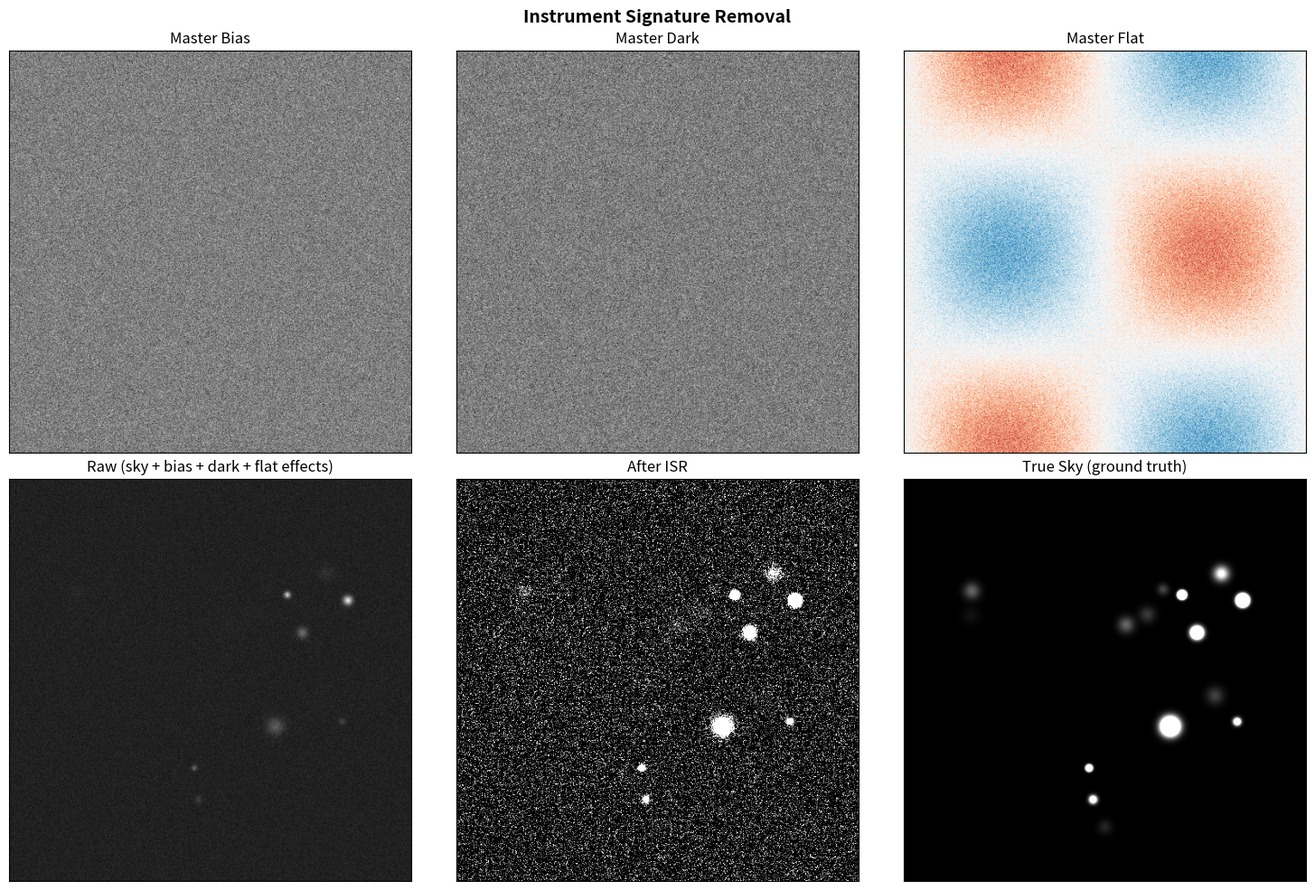

This chart was generated by the following Python code: (Note: this script raises an exception after producing the figure.)
# --- Simulation stand-in ---
# Since we may not have the LSST stack installed, let's simulate
# what ISR does using basic numpy/astropy to build intuition.

import numpy as np
import matplotlib.pyplot as plt

rng = np.random.default_rng(42)
ny, nx = 512, 512

# 1. Create a "true sky" image with a few galaxies
true_sky = np.zeros((ny, nx))
# Add some Gaussian "galaxies"
yy, xx = np.mgrid[:ny, :nx]
for _ in range(15):
    cx, cy = rng.integers(50, nx-50), rng.integers(50, ny-50)
    flux = 10**rng.uniform(3, 5)
    sigma = rng.uniform(2, 8)
    true_sky += flux * np.exp(-((xx-cx)**2 + (yy-cy)**2) / (2*sigma**2)) / (2*np.pi*sigma**2)

# 2. Simulate instrumental effects
bias_level = 1000.0  # electrons
bias_2d = bias_level + 5 * rng.normal(size=(ny, nx))  # spatial structure
dark_rate = 0.01  # e/s/pixel
exposure_time = 300  # seconds
dark = dark_rate * exposure_time + 0.5 * rng.normal(size=(ny, nx))
flat = 1.0 + 0.05 * np.sin(2*np.pi*xx/nx) * np.cos(2*np.pi*yy/ny)  # ~5% variation
flat += 0.01 * rng.normal(size=(ny, nx))  # pixel-to-pixel

# 3. Raw image = (sky * flat) + dark + bias + noise
raw = (true_sky * flat) + dark + bias_2d
raw += np.sqrt(np.maximum(raw, 0)) * rng.normal(size=(ny, nx))  # Poisson-like noise

# 4. Apply ISR corrections
step1 = raw - bias_2d         # bias subtraction
step2 = step1 - dark          # dark subtraction
step3 = step2 / flat          # flat fielding

print(f"Raw image:       mean={raw.mean():.1f}, std={raw.std():.1f}")
print(f"After bias sub:  mean={step1.mean():.1f}, std={step1.std():.1f}")
print(f"After dark sub:  mean={step2.mean():.1f}, std={step2.std():.1f}")
print(f"After flat div:  mean={step3.mean():.1f}, std={step3.std():.1f}")

fig, axes = plt.subplots(2, 3, figsize=(15, 10))

# Row 1: calibration frames
axes[0, 0].imshow(bias_2d, cmap='gray', origin='lower')
axes[0, 0].set_title('Master Bias')
axes[0, 1].imshow(dark, cmap='gray', origin='lower')
axes[0, 1].set_title('Master Dark')
axes[0, 2].imshow(flat, cmap='RdBu_r', origin='lower', vmin=0.9, vmax=1.1)
axes[0, 2].set_title('Master Flat')

# Row 2: processing
vmin, vmax = np.percentile(true_sky, [1, 99.5])
axes[1, 0].imshow(raw, cmap='gray', origin='lower')
axes[1, 0].set_title('Raw (sky + bias + dark + flat effects)')
axes[1, 1].imshow(step3, cmap='gray', origin='lower', vmin=vmin, vmax=vmax)
axes[1, 1].set_title('After ISR')
axes[1, 2].imshow(true_sky, cmap='gray', origin='lower', vmin=vmin, vmax=vmax)
axes[1, 2].set_title('True Sky (ground truth)')

for ax in axes.flat:
    ax.set_xticks([]); ax.set_yticks([])

plt.suptitle('Instrument Signature Removal', fontsize=14, fontweight='bold')
plt.tight_layout()
plt.savefig('../../figures/isr_demo.png', dpi=150, bbox_inches='tight')
plt.show()

# Residual after ISR
residual = step3 - true_sky

fig, ax = plt.subplots(figsize=(6, 5))
ax.hist(residual.ravel(), bins=100, range=(-50, 50), color='steelblue',
        edgecolor='white', alpha=0.8)
ax.axvline(0, color='red', ls='--', lw=2)
ax.set_xlabel('Residual (corrected - true)')
ax.set_ylabel('Pixel count')
ax.set_title(f'ISR Residual: mean={residual.mean():.2f}, std={residual.std():.2f}')
plt.tight_layout()
plt.show()

print("ISR should leave only sky noise + photon noise.")
print("Any systematic structure in the residual indicates imperfect calibration.")
